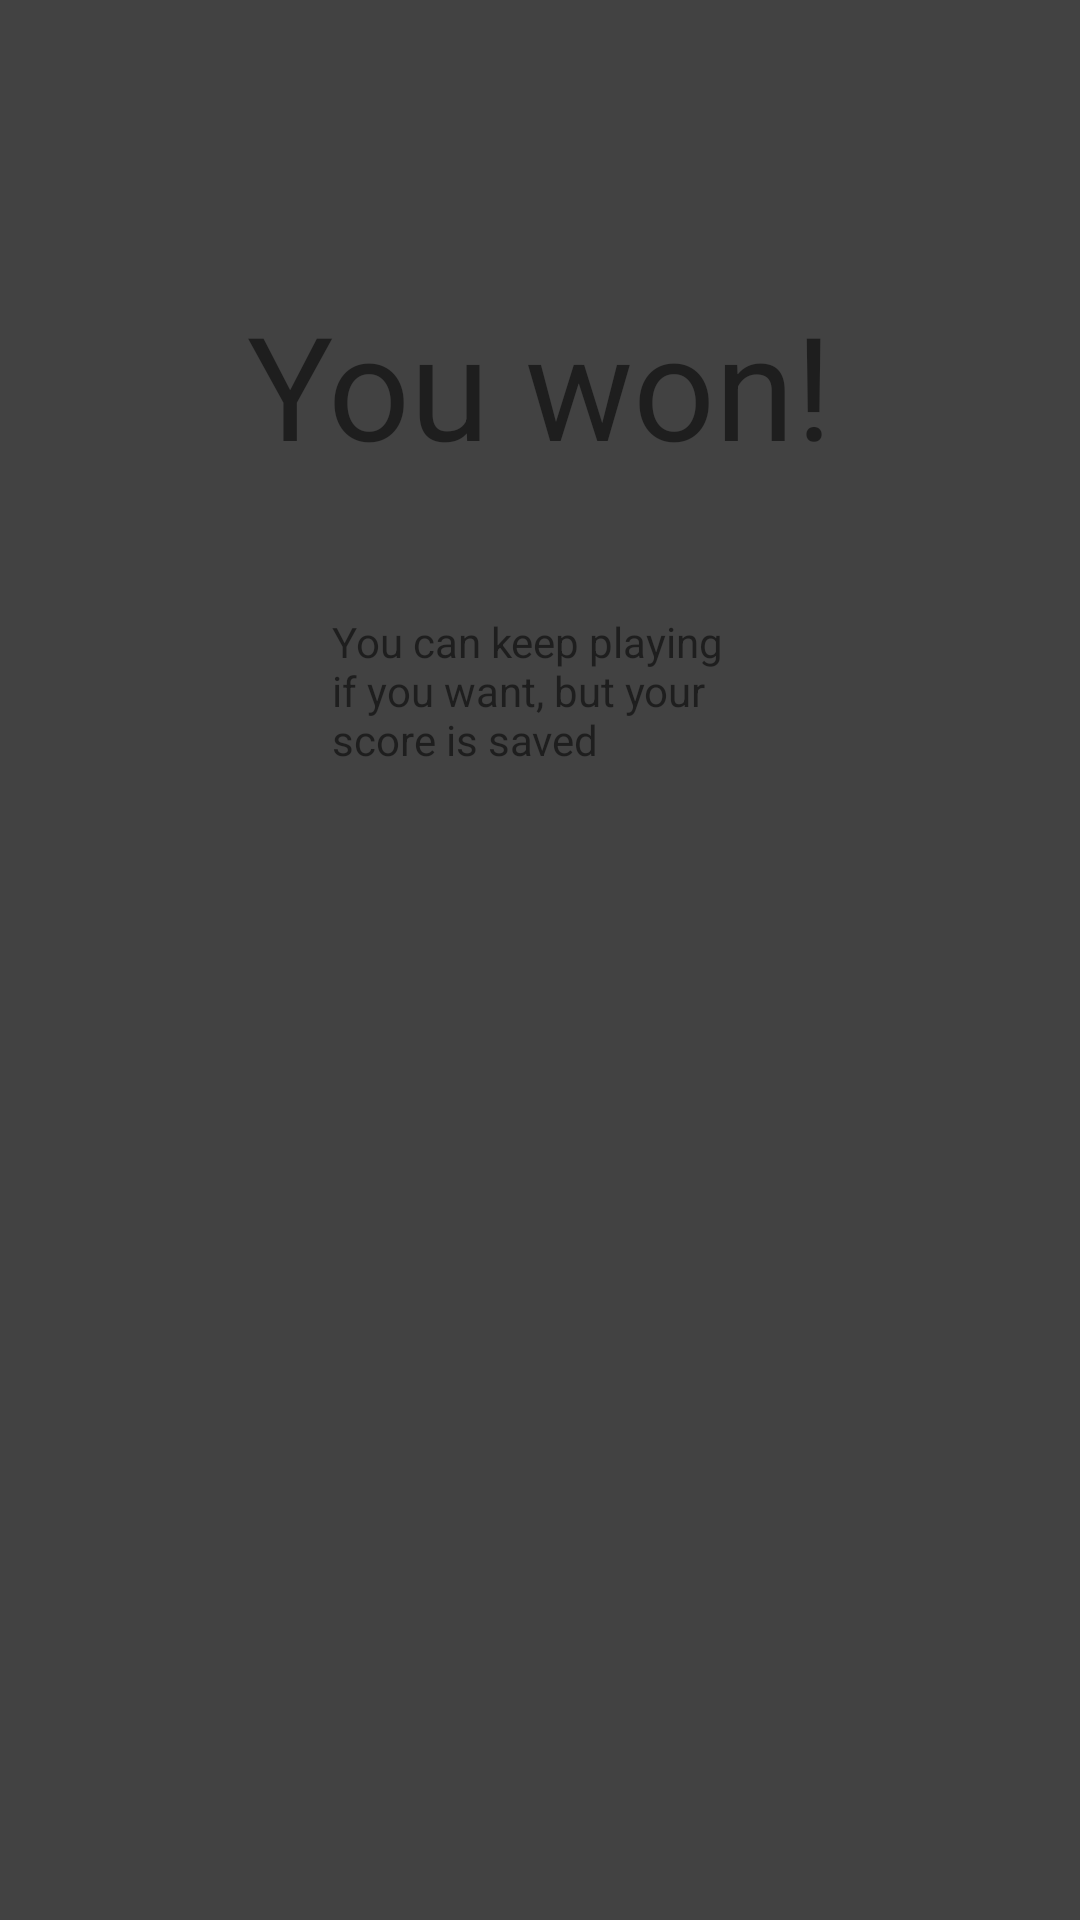

This screen was rendered from an Android layout file. Write that file and the resources it references.
<!-- AndroidManifest.xml: application theme Theme.2048 -->
<!-- res/layout/twenty_win_popup.xml -->
<?xml version="1.0" encoding="utf-8"?>
<androidx.constraintlayout.widget.ConstraintLayout xmlns:android="http://schemas.android.com/apk/res/android"
    xmlns:app="http://schemas.android.com/apk/res-auto"
    xmlns:tools="http://schemas.android.com/tools"
    android:layout_width="match_parent"
    android:layout_height="match_parent"
    android:background="@color/cardview_dark_background">

    <TextView
        android:id="@+id/textView3"
        android:layout_width="wrap_content"
        android:layout_height="wrap_content"
        android:layout_marginStart="16dp"
        android:layout_marginTop="96dp"
        android:layout_marginEnd="16dp"
        android:text="You won!"
        android:textSize="48sp"
        app:layout_constraintEnd_toEndOf="parent"
        app:layout_constraintStart_toStartOf="parent"
        app:layout_constraintTop_toTopOf="parent" />

    <TextView
        android:id="@+id/textView4"
        android:layout_width="139dp"
        android:layout_height="95dp"
        android:layout_marginTop="44dp"
        android:layout_marginBottom="16dp"
        android:text="You can keep playing if you want, but your score is saved"
        android:textSize="14sp"
        app:layout_constraintBottom_toBottomOf="parent"
        app:layout_constraintEnd_toEndOf="@+id/textView3"
        app:layout_constraintStart_toStartOf="@+id/textView3"
        app:layout_constraintTop_toBottomOf="@+id/textView3"
        app:layout_constraintVertical_bias="0.0" />
</androidx.constraintlayout.widget.ConstraintLayout>
<!-- resources referenced by this layout -->
<resources>
  <style name="Theme.2048" parent="Theme.AppCompat.Light.DarkActionBar">
          
          <item name="colorPrimary">@color/purple_500</item>
          <item name="colorPrimaryDark">@color/purple_700</item>
          <item name="colorAccent">@color/teal_200</item>
          
      </style>
  <!-- not gathered from this repository: default colours our renderer supplied (Android Studio template values) -->
  <color name="purple_500">#FF6200EE</color>
  <color name="purple_700">#FF3700B3</color>
  <color name="teal_200">#FF03DAC5</color>
</resources>
